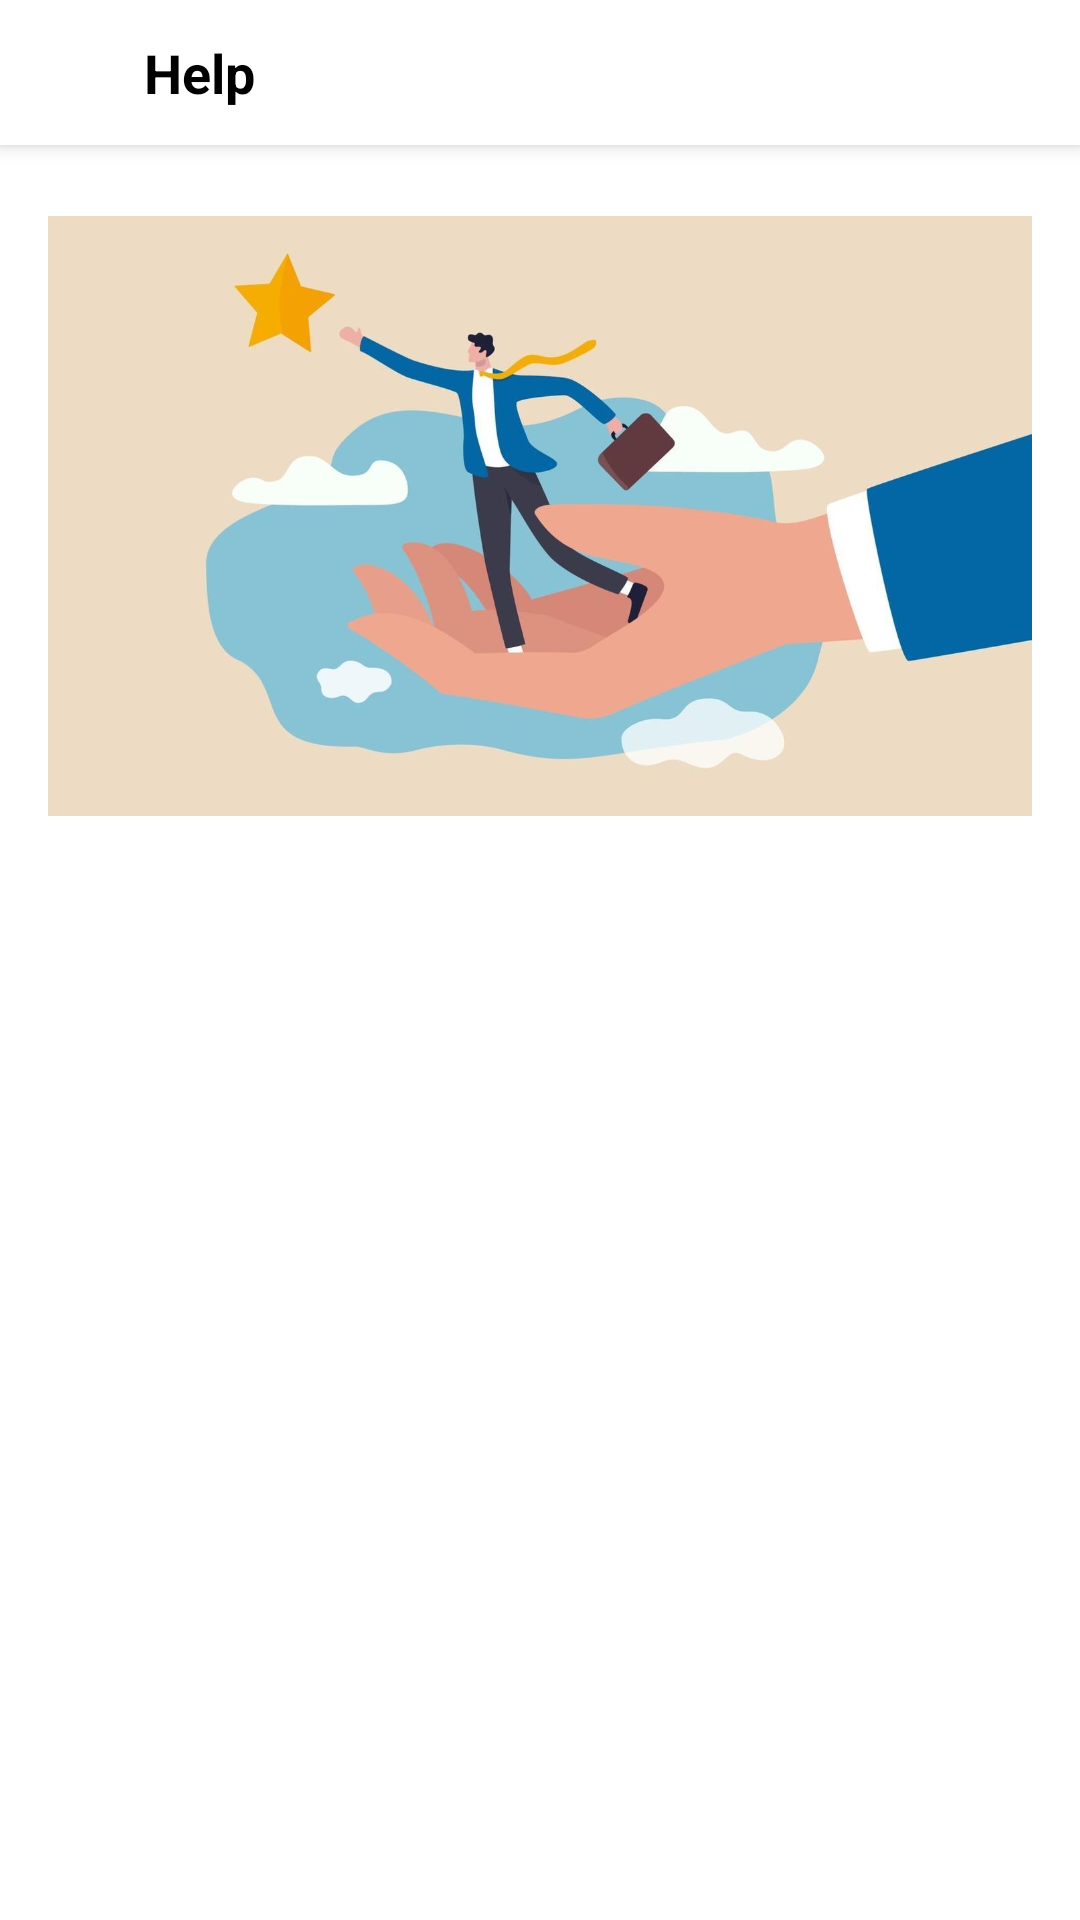

Reconstruct the res/layout file that produces this screen, plus the resources it refers to.
<!-- AndroidManifest.xml: application theme Theme.ProjectManager -->
<!-- res/layout/activity_help.xml -->
<FrameLayout xmlns:android="http://schemas.android.com/apk/res/android"
    android:id="@+id/helpRoot"
    android:layout_width="match_parent"
    android:layout_height="match_parent"
    android:background="#FFFFFF"
    android:fitsSystemWindows="true">

    
    <LinearLayout
        android:id="@+id/topBar"
        android:layout_width="match_parent"
        android:layout_height="wrap_content"
        android:orientation="horizontal"
        android:gravity="center_vertical"
        android:padding="12dp"
        android:background="#FFFFFF"
        android:elevation="4dp">

        <ImageView
            android:id="@+id/btnBack"
            android:layout_width="24dp"
            android:layout_height="24dp"
            android:src="@drawable/ic_back"
            android:contentDescription="Nút quay lại" />

        <TextView
            android:id="@+id/tvTitle"
            android:layout_width="0dp"
            android:layout_height="wrap_content"
            android:layout_weight="1"
            android:layout_marginStart="12dp"
            android:text="Help"
            android:textSize="18sp"
            android:textStyle="bold"
            android:textColor="#000000" />
    </LinearLayout>

    
    <ScrollView
        android:layout_width="match_parent"
        android:layout_height="match_parent"
        android:layout_marginTop="56dp"
        android:clipToPadding="false">

        <LinearLayout
            android:layout_width="match_parent"
            android:layout_height="wrap_content"
            android:orientation="vertical"
            android:padding="16dp">

            
            <ImageView
                android:id="@+id/helpHeaderImage"
                android:layout_width="match_parent"
                android:layout_height="200dp"
                android:layout_marginBottom="24dp"
                android:scaleType="centerCrop"
                android:src="@drawable/help_activity_photo"
                android:contentDescription="Ảnh minh họa"
                android:background="@drawable/bg_image_rounded" />

            
            <LinearLayout
                android:id="@+id/helpContainer"
                android:layout_width="match_parent"
                android:layout_height="wrap_content"
                android:orientation="vertical" />
        </LinearLayout>
    </ScrollView>
</FrameLayout>
<!-- resources referenced by this layout -->
<resources>
  <!-- drawable help_activity_photo: png bitmap (drawable, 313519 bytes) -->
  <style name="Theme.ProjectManager" parent="Base.Theme.ProjectManager" />
  <style name="Base.Theme.ProjectManager" parent="Theme.Material3.DayNight.NoActionBar">
  
          <item name="materialButtonStyle">@style/Widget.Material3.Button.TextButton</item>
          <item name="materialThemeOverlay">@null</item>
          
          <item name="colorPrimary">@color/white</item>
          <item name="colorOnPrimary">@color/black</item>
  
          <item name="colorSecondary">@color/white</item>
          <item name="colorOnSecondary">@color/black</item>
  
          <item name="colorSurface">@color/white</item>
          <item name="colorOnSurface">@color/black</item>
  
          
          <item name="android:windowBackground">@color/white</item>
  
          
          <item name="colorOutline">@color/black</item>
          <item name="colorTertiary">@color/white</item>
          <item name="colorOnTertiary">@color/black</item>
  
          
          <item name="colorSurfaceVariant">@color/white</item>
  
          <item name="popupMenuStyle">@style/PlainPopupMenu</item>
  
          <item name="android:popupMenuStyle">@style/PlainPopupMenu</item>
      </style>
  <color name="white">#FFFFFFFF</color>
  <color name="black">#FF000000</color>
  <style name="PlainPopupMenu" parent="Widget.Material3.PopupMenu">
          <item name="android:popupBackground">@drawable/bg_popup_white</item>
          <item name="android:textColor">#000000</item> 
      </style>
</resources>
